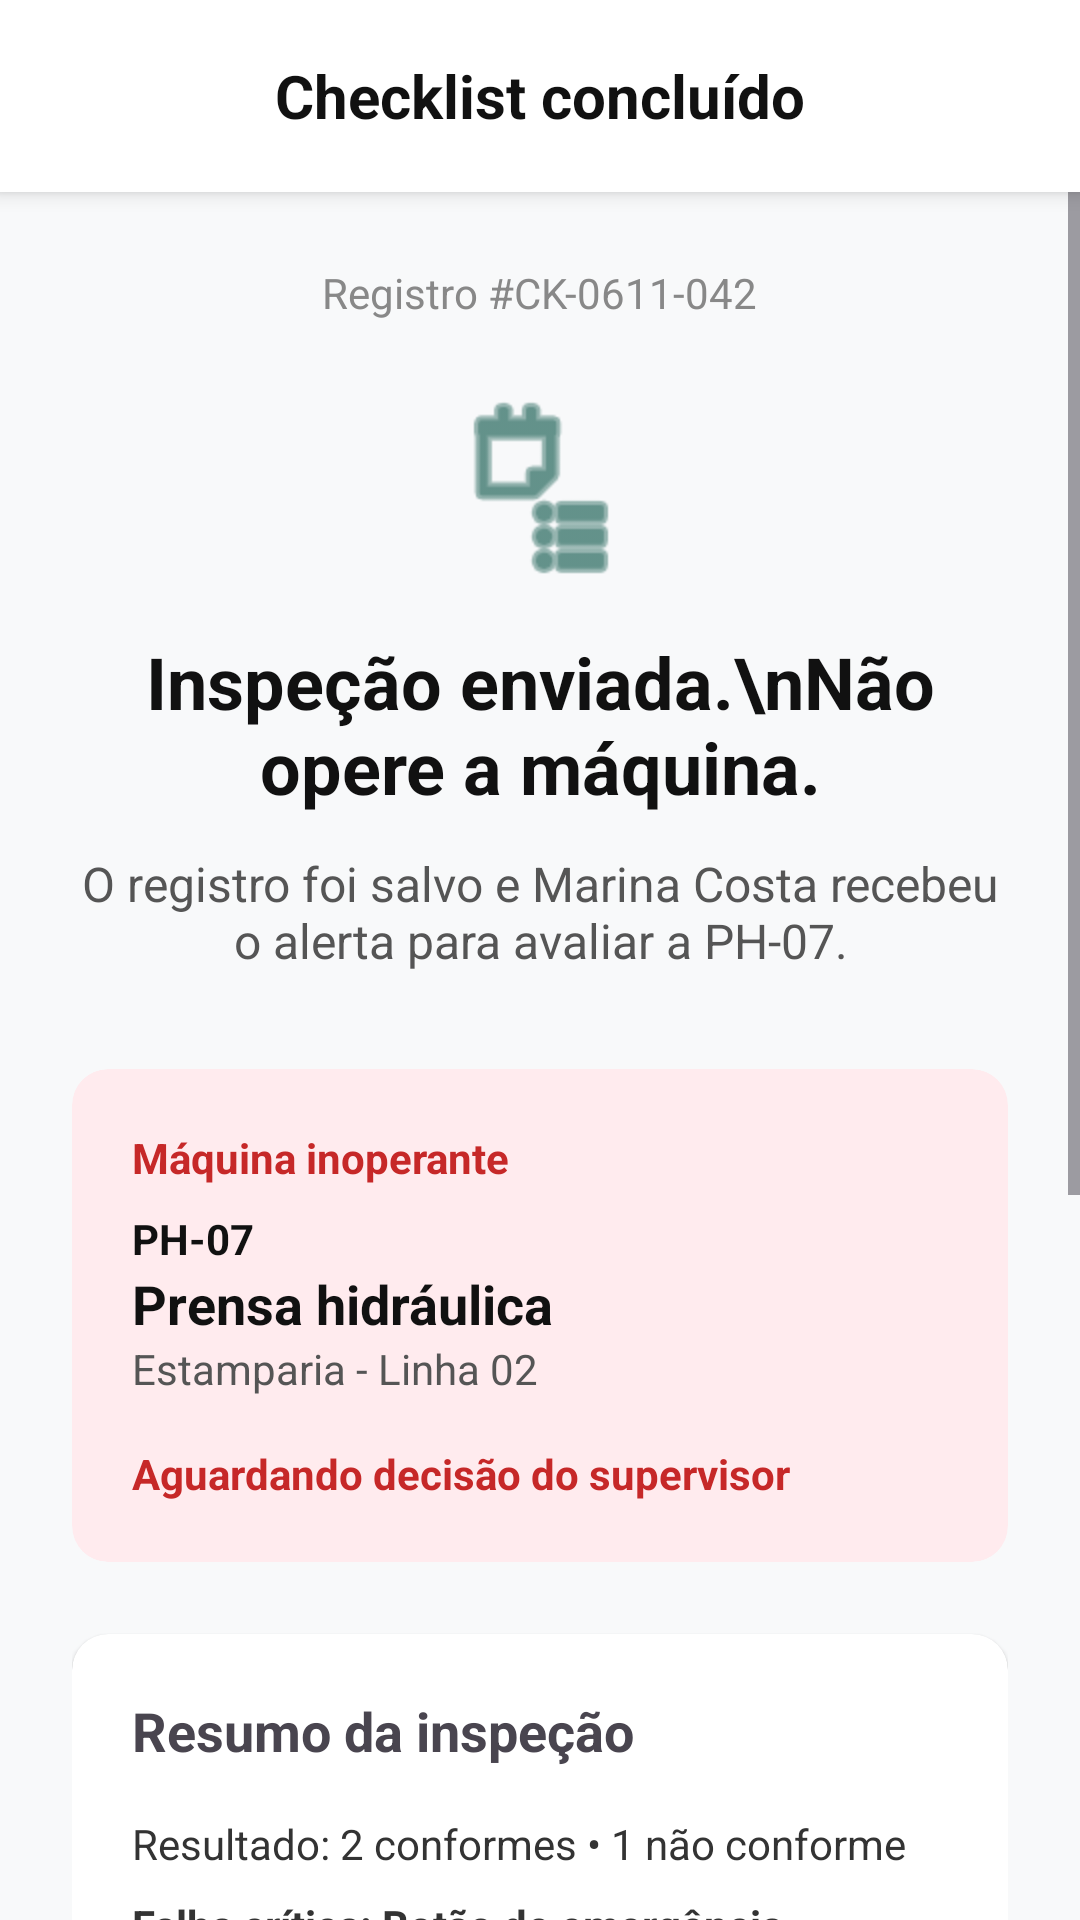

This screen was rendered from an Android layout file. Write that file and the resources it references.
<!-- AndroidManifest.xml: application theme Theme.Inspecta -->
<!-- res/layout/activity_checklist_concluido.xml -->
<?xml version="1.0" encoding="utf-8"?>
<LinearLayout xmlns:android="http://schemas.android.com/apk/res/android"
    xmlns:app="http://schemas.android.com/apk/res-auto"
    android:layout_width="match_parent"
    android:layout_height="match_parent"
    android:orientation="vertical"
    android:background="#F8F9FA">

    
    <LinearLayout
        android:layout_width="match_parent"
        android:layout_height="64dp"
        android:orientation="horizontal"
        android:gravity="center_vertical"
        android:paddingHorizontal="16dp"
        android:background="#FFFFFF"
        android:elevation="4dp">
        <TextView
            android:layout_width="match_parent"
            android:layout_height="wrap_content"
            android:text="Checklist concluído"
            android:textSize="20sp"
            android:textStyle="bold"
            android:gravity="center"
            android:textColor="#111111"/>
    </LinearLayout>

    <ScrollView
        android:layout_width="match_parent"
        android:layout_height="match_parent"
        android:fillViewport="true">

        <LinearLayout
            android:layout_width="match_parent"
            android:layout_height="wrap_content"
            android:orientation="vertical"
            android:padding="24dp"
            android:gravity="center_horizontal">

            <TextView
                android:layout_width="wrap_content"
                android:layout_height="wrap_content"
                android:text="Registro #CK-0611-042"
                android:textColor="#888888"
                android:layout_marginBottom="24dp"/>

            <ImageView
                android:layout_width="64dp"
                android:layout_height="64dp"
                android:src="@android:drawable/ic_menu_agenda"
                android:layout_marginBottom="16dp"
                app:tint="#004D40" />

            <TextView
                android:layout_width="match_parent"
                android:layout_height="wrap_content"
                android:text="Inspeção enviada.\nNão opere a máquina."
                android:textSize="24sp"
                android:textStyle="bold"
                android:textColor="#111111"
                android:gravity="center"
                android:layout_marginBottom="12dp"/>

            <TextView
                android:layout_width="match_parent"
                android:layout_height="wrap_content"
                android:text="O registro foi salvo e Marina Costa recebeu o alerta para avaliar a PH-07."
                android:textSize="16sp"
                android:textColor="#555555"
                android:gravity="center"
                android:layout_marginBottom="32dp"/>

            
            <androidx.cardview.widget.CardView
                android:layout_width="match_parent"
                android:layout_height="wrap_content"
                app:cardCornerRadius="12dp"
                app:cardBackgroundColor="#FFEBEE"
                app:cardElevation="0dp"
                android:layout_marginBottom="24dp">

                <LinearLayout
                    android:layout_width="match_parent"
                    android:layout_height="wrap_content"
                    android:orientation="vertical"
                    android:padding="20dp">

                    <TextView
                        android:layout_width="wrap_content"
                        android:layout_height="wrap_content"
                        android:text="Máquina inoperante"
                        android:textColor="#C62828"
                        android:textStyle="bold"
                        android:layout_marginBottom="8dp"/>

                    <TextView
                        android:layout_width="wrap_content"
                        android:layout_height="wrap_content"
                        android:text="PH-07"
                        android:textStyle="bold"
                        android:textColor="#111111"/>
                    <TextView
                        android:layout_width="wrap_content"
                        android:layout_height="wrap_content"
                        android:text="Prensa hidráulica"
                        android:textStyle="bold"
                        android:textSize="18sp"
                        android:textColor="#111111"/>
                    <TextView
                        android:layout_width="wrap_content"
                        android:layout_height="wrap_content"
                        android:text="Estamparia - Linha 02"
                        android:textColor="#555555"
                        android:layout_marginBottom="16dp"/>

                    <TextView
                        android:layout_width="wrap_content"
                        android:layout_height="wrap_content"
                        android:text="Aguardando decisão do supervisor"
                        android:textColor="#C62828"
                        android:textStyle="bold"/>
                </LinearLayout>
            </androidx.cardview.widget.CardView>

            
            <androidx.cardview.widget.CardView
                android:layout_width="match_parent"
                android:layout_height="wrap_content"
                app:cardCornerRadius="12dp"
                app:cardElevation="1dp"
                app:cardBackgroundColor="#FFFFFF"
                android:layout_marginBottom="24dp">

                <LinearLayout
                    android:layout_width="match_parent"
                    android:layout_height="wrap_content"
                    android:orientation="vertical"
                    android:padding="20dp">

                    <TextView
                        android:layout_width="wrap_content"
                        android:layout_height="wrap_content"
                        android:text="Resumo da inspeção"
                        android:textStyle="bold"
                        android:textSize="18sp"
                        android:layout_marginBottom="16dp"/>

                    <TextView android:text="Resultado: 2 conformes • 1 não conforme" android:layout_marginBottom="8dp" android:textColor="#333333" android:layout_width="wrap_content" android:layout_height="wrap_content"/>
                    <TextView android:text="Falha crítica: Botão de emergência" android:textStyle="bold" android:layout_marginBottom="16dp" android:textColor="#333333" android:layout_width="wrap_content" android:layout_height="wrap_content"/>

                    <View android:layout_width="match_parent" android:layout_height="1dp" android:background="#EEEEEE" android:layout_marginBottom="16dp"/>

                    <TextView android:text="Enviado por: Rafael Lima • Matrícula 1042" android:layout_marginBottom="8dp" android:textColor="#555555" android:layout_width="wrap_content" android:layout_height="wrap_content"/>
                    <TextView android:text="Data e hora: 06 nov 2026 - 06:12" android:textColor="#555555" android:layout_width="wrap_content" android:layout_height="wrap_content"/>
                </LinearLayout>
            </androidx.cardview.widget.CardView>

            
            <LinearLayout
                android:layout_width="match_parent"
                android:layout_height="wrap_content"
                android:background="#FFF9C4"
                android:orientation="vertical"
                android:padding="20dp"
                android:layout_marginBottom="32dp">

                <TextView
                    android:layout_width="wrap_content"
                    android:layout_height="wrap_content"
                    android:text="Mantenha a área sinalizada"
                    android:textStyle="bold"
                    android:textColor="#F57F17"
                    android:layout_marginBottom="4dp"/>
                <TextView
                    android:layout_width="wrap_content"
                    android:layout_height="wrap_content"
                    android:text="A máquina continua inoperante até que o supervisor registre a liberação."
                    android:textColor="#F57F17"/>
            </LinearLayout>

            
            <Button
                android:id="@+id/btnVerRegistro"
                android:layout_width="match_parent"
                android:layout_height="56dp"
                android:text="Ver registro completo"
                android:backgroundTint="#FFFFFF"
                android:textColor="#004D40"
                style="?android:attr/borderlessButtonStyle"
                android:layout_marginBottom="12dp" />

            <Button
                android:id="@+id/btnVoltarChecklists"
                android:layout_width="match_parent"
                android:layout_height="60dp"
                android:text="← Voltar aos checklists"
                android:textSize="16sp"
                android:backgroundTint="#004D40"
                android:textColor="#FFFFFF" />
        </LinearLayout>
    </ScrollView>
</LinearLayout>
<!-- resources referenced by this layout -->
<resources>
  <style name="Theme.Inspecta" parent="Base.Theme.Inspecta" />
  <style name="Base.Theme.Inspecta" parent="Theme.Material3.DayNight.NoActionBar">
          
          
      </style>
</resources>
